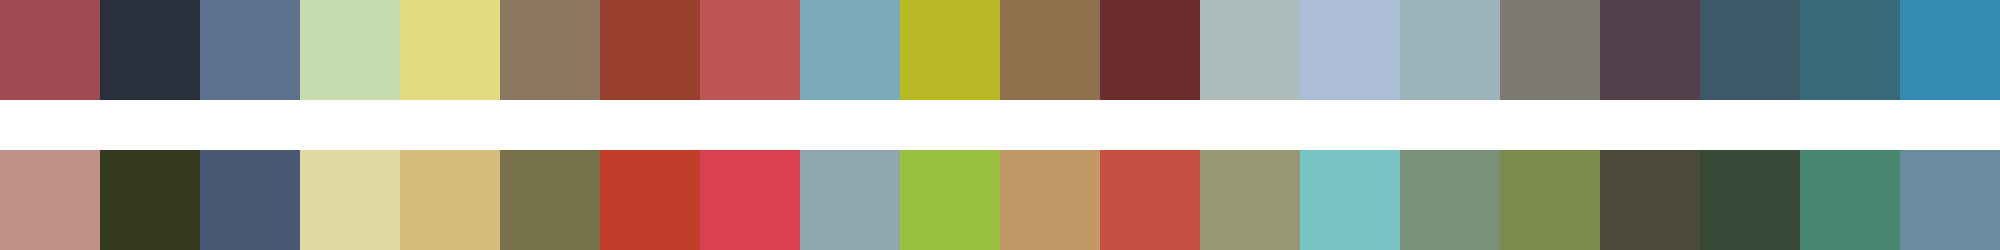

The table this chart was drawn from, first rows:
#9d4b50	#292f3d	#5d728f	#c7dcae	#e2da80	#8c7861	#983f2e	#be5453	#7daab9	#b9b926	#91704e	#6b2d2d	#acbdbc	#abbed6	#9bb4b9	#7e7872	#523f4b	#3d5867	#3a6979	#358ab4
#c09188	#353b1c	#475774	#e1dba3	#d7bc7d	#77714c	#c03e2a	#da4050	#8ca7ae	#98c13f	#c19967	#c65045	#989773	#78c4c4	#799179	#7c8a4b	#4c4b3a	#394938	#488870	#6b8ba0
